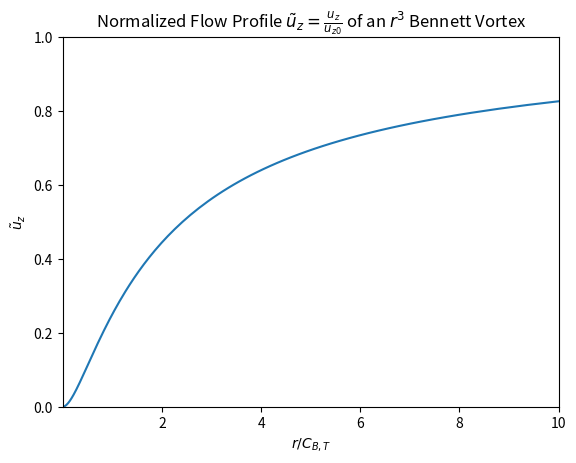
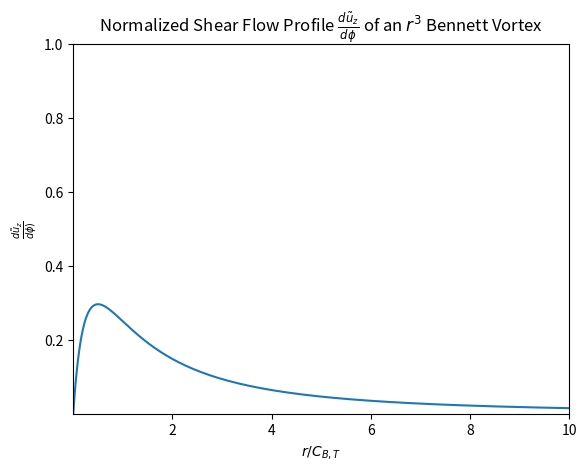

Here is the Python script that generated these plots, in order:
import numpy as np 
import matplotlib.pyplot as plt

'''
Plot the normalized flow profile of an r^3 Bennett Vortex.
Plot the normalized shear flow of an r^3 Bennett Vortex.
'''
# Normalized profiles
phi = np.logspace(-6, 1, 500) # r / C_{B,T}
# phi = np.linspace(0.0, 10.0, 200) # r / C_{B,T}

uz_tilde = phi**2 / (1 + phi)**2 # normalized flow profile - uz_tilde = uz / (u_z0 * C_BT)

shear_tilde = ((2 * phi) / (phi + 1)**2) - ((2 * phi**2) / (phi + 1)**3) # normalized shear flow - shear_tilde = d(uz_tilde)/d(phi)

flow_fig, flow_ax = plt.subplots()
flow_ax.plot(phi, uz_tilde)
flow_ax.set_xlabel('$r / C_{B,T}$')
flow_ax.set_ylabel('$\\tilde{u}_{z}$')

flow_ax.set_xlim(phi[0], phi[-1])
# flow_ax.set_ylim(uz_tilde[0], np.max(uz_tilde))
flow_ax.set_ylim(uz_tilde[0], 1.0)

flow_ax.set_title('Normalized Flow Profile $\\tilde{u}_{z} = \\frac{u_z}{u_{z0}}$ of an $r^{3}$ Bennett Vortex')

shear_fig, shear_ax = plt.subplots()
shear_ax.plot(phi, shear_tilde)
shear_ax.set_xlabel('$r / C_{B,T}$')
shear_ax.set_ylabel('$\\frac{d\\tilde{u}_{z}}{d\\phi)}$')

shear_ax.set_xlim(phi[0], phi[-1])
# shear_ax.set_ylim(shear_tilde[0], np.max(shear_tilde))
shear_ax.set_ylim(shear_tilde[0], 1.0)
shear_ax.set_title('Normalized Shear Flow Profile $\\frac{d\\tilde{u}_{z}}{d\phi}$ of an $r^{3}$ Bennett Vortex')


plt.show()